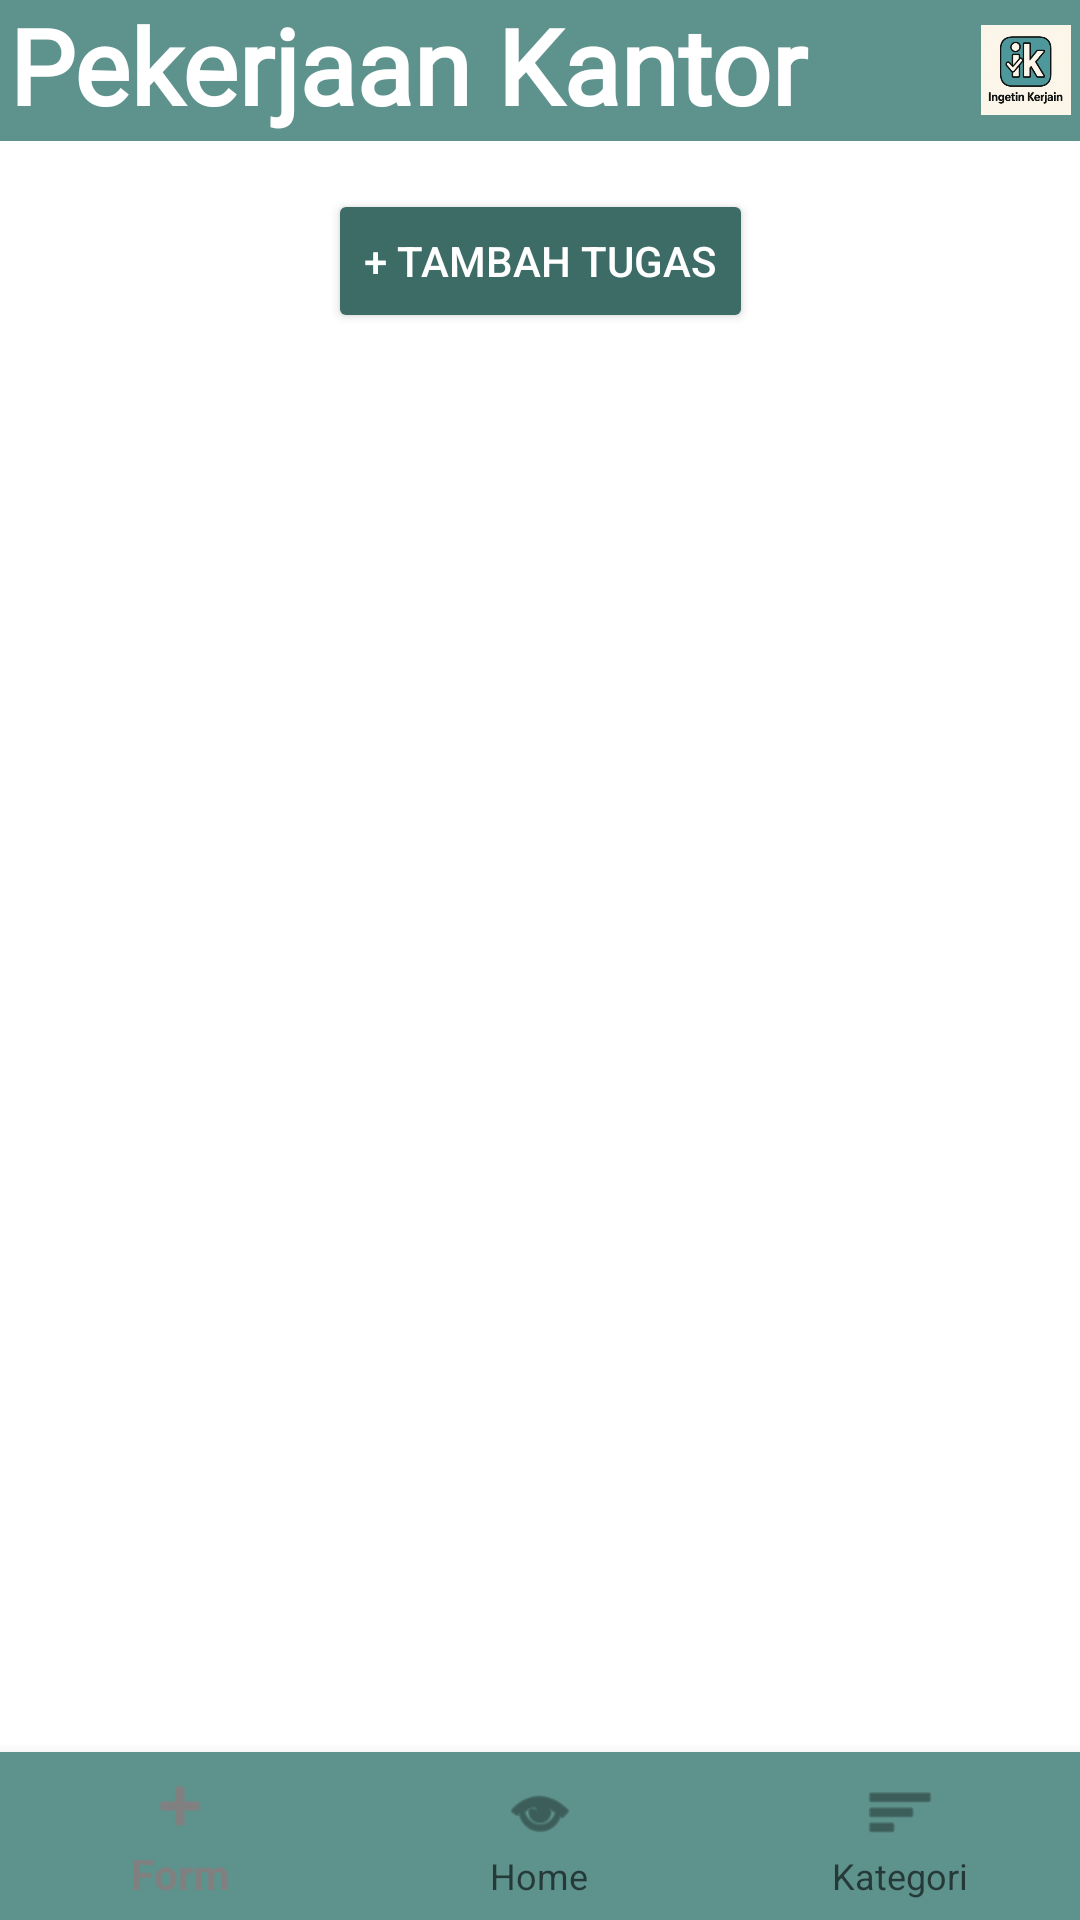

The Android layout XML behind this screen, and the referenced resources:
<!-- AndroidManifest.xml: application theme Theme.Tugas3kelompok -->
<!-- res/layout/activity_kantor.xml -->
<?xml version="1.0" encoding="utf-8"?>
<androidx.constraintlayout.widget.ConstraintLayout
    xmlns:android="http://schemas.android.com/apk/res/android"
    xmlns:app="http://schemas.android.com/apk/res-auto"
    android:layout_width="match_parent"
    android:layout_height="match_parent"
    android:background="@color/white">

    <LinearLayout
        android:id="@+id/navbar"
        android:layout_width="match_parent"
        android:layout_height="wrap_content"
        android:background="#5e928c"
        android:orientation="horizontal"
        android:padding="3dp"
        android:gravity="center_vertical"
        app:layout_constraintTop_toTopOf="parent">

        <TextView
            android:id="@+id/tvNavbar"
            android:layout_width="0dp"
            android:layout_height="wrap_content"
            android:layout_weight="1"
            android:text="Pekerjaan Kantor"
            android:textColor="#FFFFFF"
            android:textSize="35sp"
            android:textStyle="bold"
            android:fontFamily="@font/urbansketchreguler"
            android:includeFontPadding="false"
            android:letterSpacing="0"
            android:lineSpacingExtra="0dp"/>


        <ImageView
            android:id="@+id/imgLogo"
            android:layout_width="30dp"
            android:layout_height="30dp"
            android:src="@mipmap/ingetinkerjain_foreground"
            android:contentDescription="@string/logo" />
    </LinearLayout>

    <Button
        android:id="@+id/btnAddTask"
        android:layout_width="wrap_content"
        android:layout_height="wrap_content"
        android:text="+ Tambah Tugas"
        android:textColor="@color/white"
        android:backgroundTint="#3D6B66"
        android:padding="12dp"
        android:layout_marginTop="16dp"
        app:layout_constraintTop_toBottomOf="@id/navbar"
        app:layout_constraintStart_toStartOf="parent"
        app:layout_constraintEnd_toEndOf="parent" />

    <ListView
        android:id="@+id/taskListView"
        android:layout_width="0dp"
        android:layout_height="0dp"
        android:layout_marginTop="16dp"
        android:layout_marginStart="16dp"
        android:layout_marginEnd="16dp"
        android:layout_marginBottom="80dp"
        android:divider="@android:color/transparent"
        android:dividerHeight="8dp"
        app:layout_constraintTop_toBottomOf="@id/btnAddTask"
        app:layout_constraintStart_toStartOf="parent"
        app:layout_constraintEnd_toEndOf="parent"
        app:layout_constraintBottom_toTopOf="@id/bottomNav" />

    <com.google.android.material.bottomnavigation.BottomNavigationView
        android:id="@+id/bottomNav"
        android:layout_width="match_parent"
        android:layout_height="wrap_content"
        android:background="#5e928c"
        app:menu="@menu/bottom_nav_menu"
        app:layout_constraintBottom_toBottomOf="parent"
        app:layout_constraintStart_toStartOf="parent"
        app:layout_constraintEnd_toEndOf="parent" />

</androidx.constraintlayout.widget.ConstraintLayout>
<!-- resources referenced by this layout -->
<resources>
  <color name="white">#FFFFFF</color>
  <!-- mipmap ingetinkerjain_foreground: webp bitmap (mipmap-xhdpi, 24884 bytes) -->
  <string name="logo">Logo</string>
  <style name="Theme.Tugas3kelompok" parent="Theme.AppCompat.Light.NoActionBar">
          <item name="colorPrimary">#808080</item>
          <item name="colorPrimaryDark">#808080</item>
          <item name="colorAccent">#808080</item>
          <item name="android:windowLightStatusBar">true</item>
          <item name="android:statusBarColor">#808080</item>
      </style>
</resources>
